Image classification data set "dataset" (nicolawatt/ENG5337 on GitHub). Class labels (6): horizontal, junction, left, no line, right, vertical.

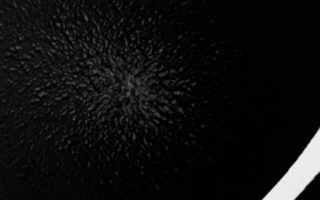
Label: right

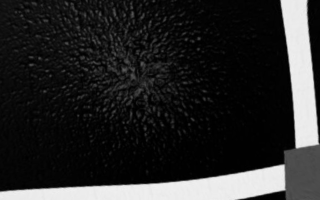
Label: junction

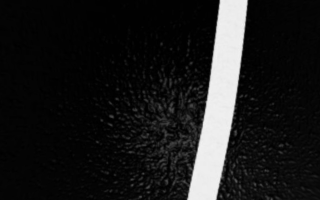
Label: vertical

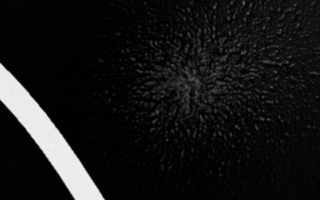
Label: left

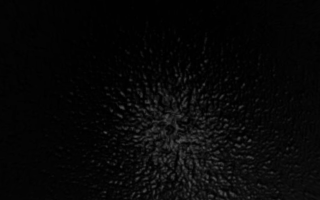
Label: no line

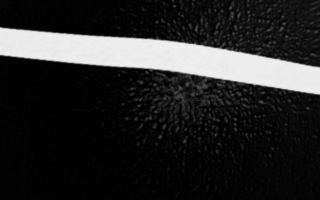
Label: horizontal
